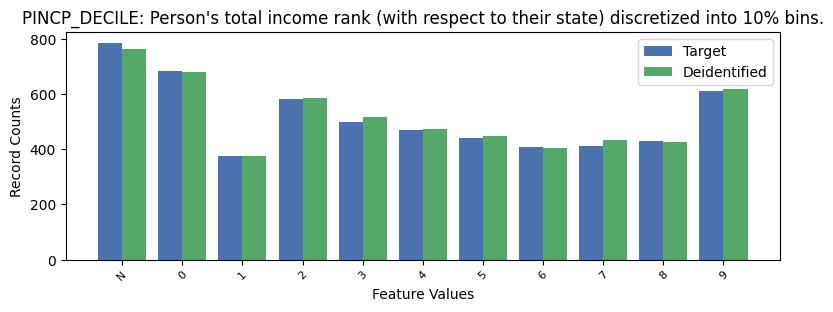

Source data for this figure (header and first rows):
, PINCP_DECILE, count_target, count_deidentified
0, -1, 785, 763
1, 0, 684, 678
2, 9, 609, 617
3, 2, 581, 586
4, 3, 499, 516
5, 4, 471, 474
6, 5, 440, 449
7, 8, 429, 426
8, 7, 413, 433
9, 6, 408, 405
10, 1, 377, 375
